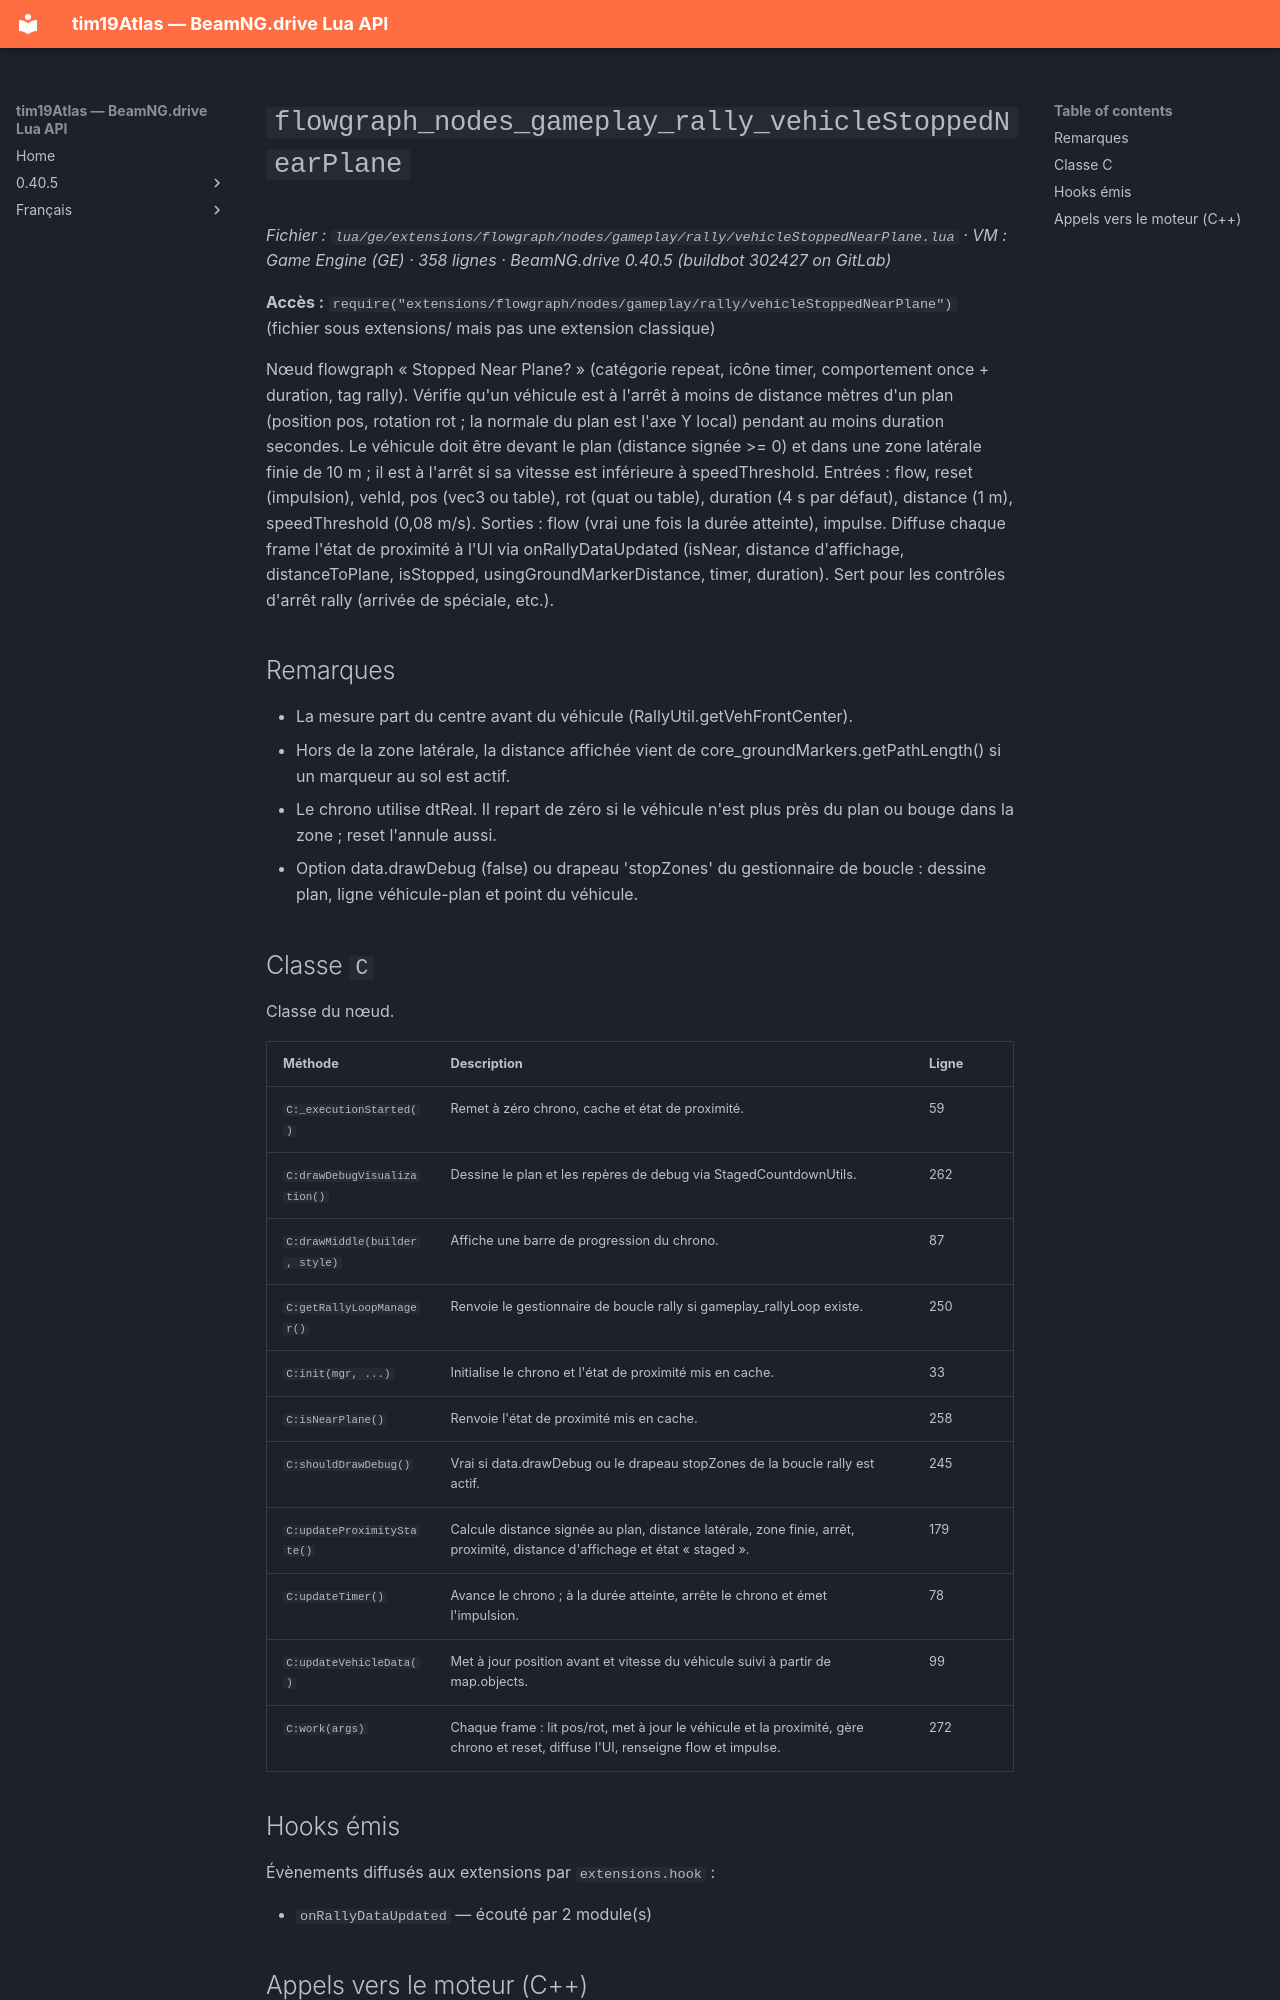

repository: Tim0219800/beamng-lua-atlas · page: fr/0.40.5/ge/extensions/flowgraph/nodes/gameplay/rally/vehicleStoppedNearPlane.html · generator: mkdocs

# `flowgraph_nodes_gameplay_rally_vehicleStoppedNearPlane`

*Fichier : `lua/ge/extensions/flowgraph/nodes/gameplay/rally/vehicleStoppedNearPlane.lua` · VM : Game Engine (GE) · 358 lignes · BeamNG.drive 0.40.5 (buildbot 302427 on GitLab)*

**Accès :** `require("extensions/flowgraph/nodes/gameplay/rally/vehicleStoppedNearPlane")` (fichier sous extensions/ mais pas une extension classique)

Nœud flowgraph « Stopped Near Plane? » (catégorie repeat, icône timer, comportement once + duration, tag rally). Vérifie qu'un véhicule est à l'arrêt à moins de distance mètres d'un plan (position pos, rotation rot ; la normale du plan est l'axe Y local) pendant au moins duration secondes. Le véhicule doit être devant le plan (distance signée >= 0) et dans une zone latérale finie de 10 m ; il est à l'arrêt si sa vitesse est inférieure à speedThreshold. Entrées : flow, reset (impulsion), vehId, pos (vec3 ou table), rot (quat ou table), duration (4 s par défaut), distance (1 m), speedThreshold (0,08 m/s). Sorties : flow (vrai une fois la durée atteinte), impulse. Diffuse chaque frame l'état de proximité à l'UI via onRallyDataUpdated (isNear, distance d'affichage, distanceToPlane, isStopped, usingGroundMarkerDistance, timer, duration). Sert pour les contrôles d'arrêt rally (arrivée de spéciale, etc.).

## Remarques

- La mesure part du centre avant du véhicule (RallyUtil.getVehFrontCenter).
- Hors de la zone latérale, la distance affichée vient de core_groundMarkers.getPathLength() si un marqueur au sol est actif.
- Le chrono utilise dtReal. Il repart de zéro si le véhicule n'est plus près du plan ou bouge dans la zone ; reset l'annule aussi.
- Option data.drawDebug (false) ou drapeau 'stopZones' du gestionnaire de boucle : dessine plan, ligne véhicule-plan et point du véhicule.

## Classe `C`

Classe du nœud.

| Méthode | Description | Ligne |
|---|---|---|
| `C:_executionStarted()` | Remet à zéro chrono, cache et état de proximité. | 59 |
| `C:drawDebugVisualization()` | Dessine le plan et les repères de debug via StagedCountdownUtils. | 262 |
| `C:drawMiddle(builder, style)` | Affiche une barre de progression du chrono. | 87 |
| `C:getRallyLoopManager()` | Renvoie le gestionnaire de boucle rally si gameplay_rallyLoop existe. | 250 |
| `C:init(mgr, ...)` | Initialise le chrono et l'état de proximité mis en cache. | 33 |
| `C:isNearPlane()` | Renvoie l'état de proximité mis en cache. | 258 |
| `C:shouldDrawDebug()` | Vrai si data.drawDebug ou le drapeau stopZones de la boucle rally est actif. | 245 |
| `C:updateProximityState()` | Calcule distance signée au plan, distance latérale, zone finie, arrêt, proximité, distance d'affichage et état « staged ». | 179 |
| `C:updateTimer()` | Avance le chrono ; à la durée atteinte, arrête le chrono et émet l'impulsion. | 78 |
| `C:updateVehicleData()` | Met à jour position avant et vitesse du véhicule suivi à partir de map.objects. | 99 |
| `C:work(args)` | Chaque frame : lit pos/rot, met à jour le véhicule et la proximité, gère chrono et reset, diffuse l'UI, renseigne flow et impulse. | 272 |
